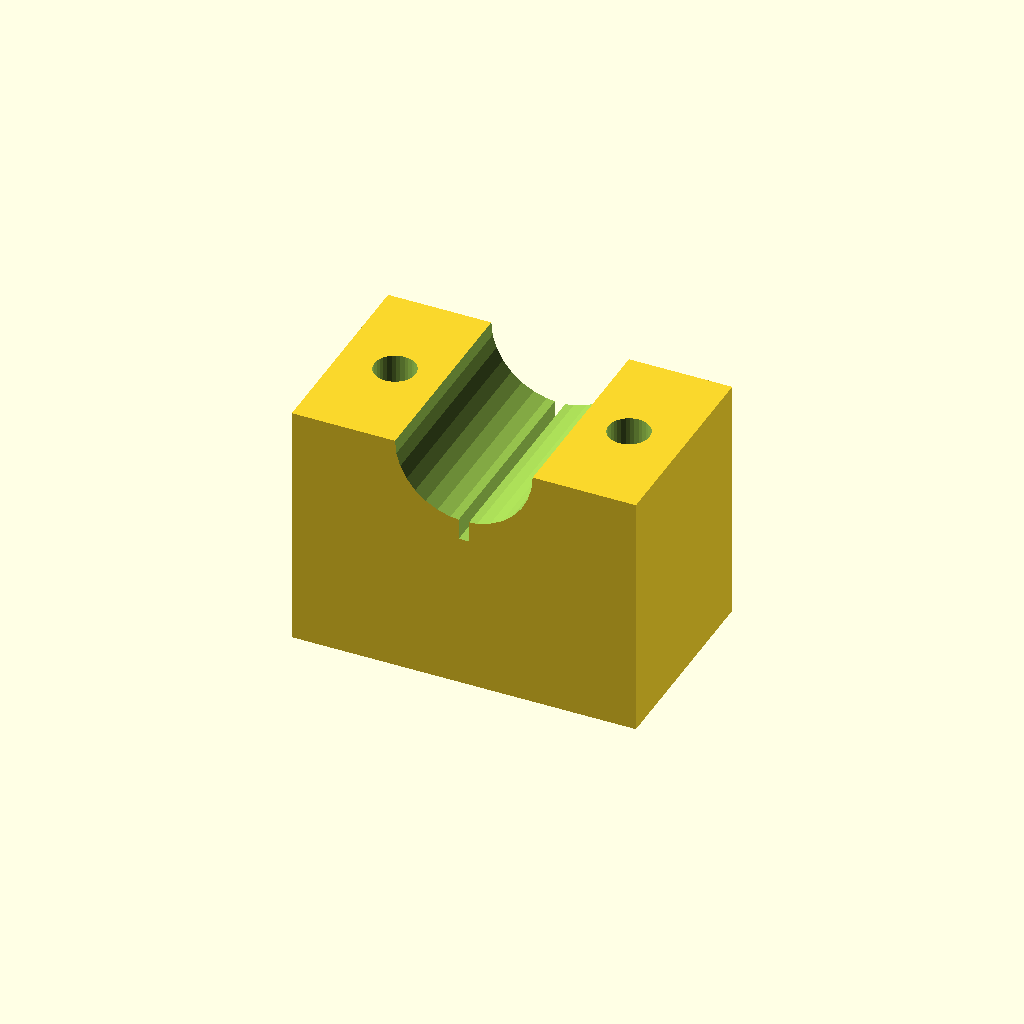
Cell 1 — every parameter at its default value.
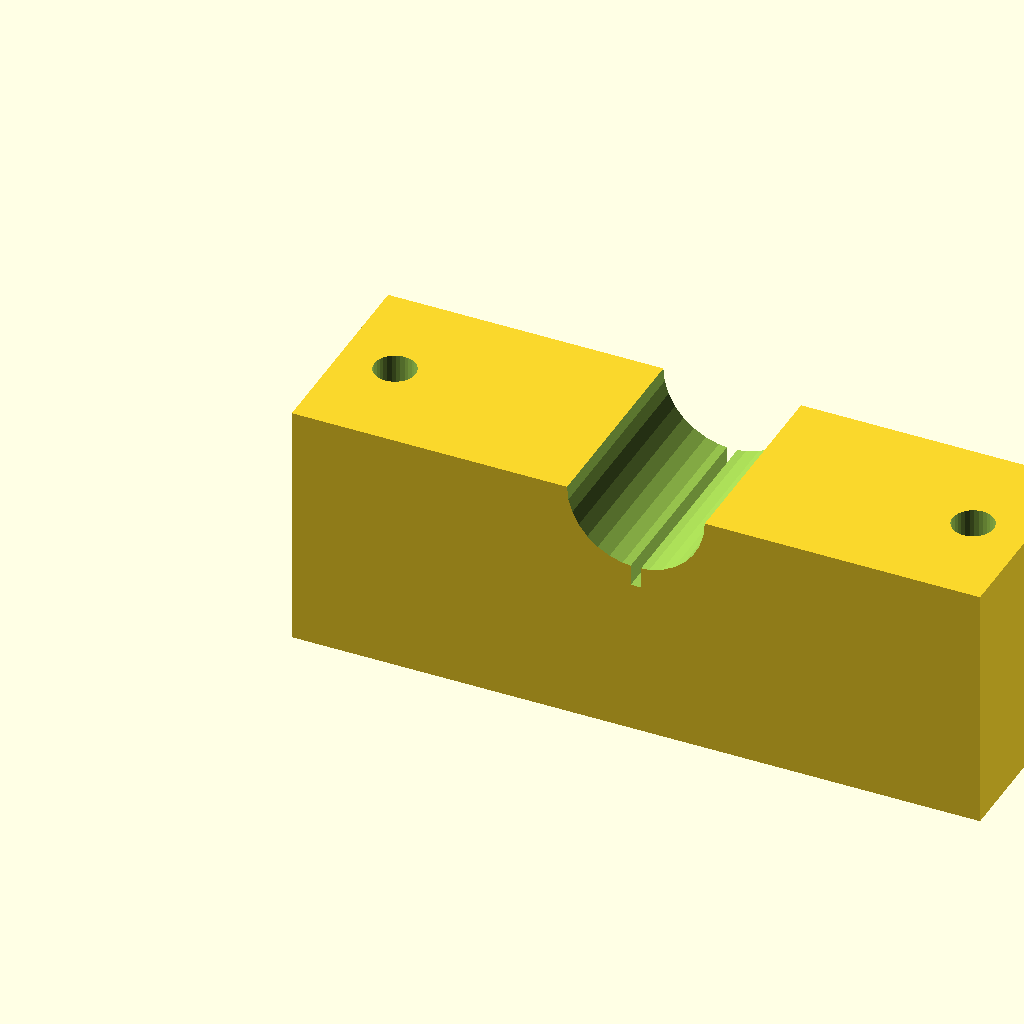
Cell 2: the same model with blk_l = 100.
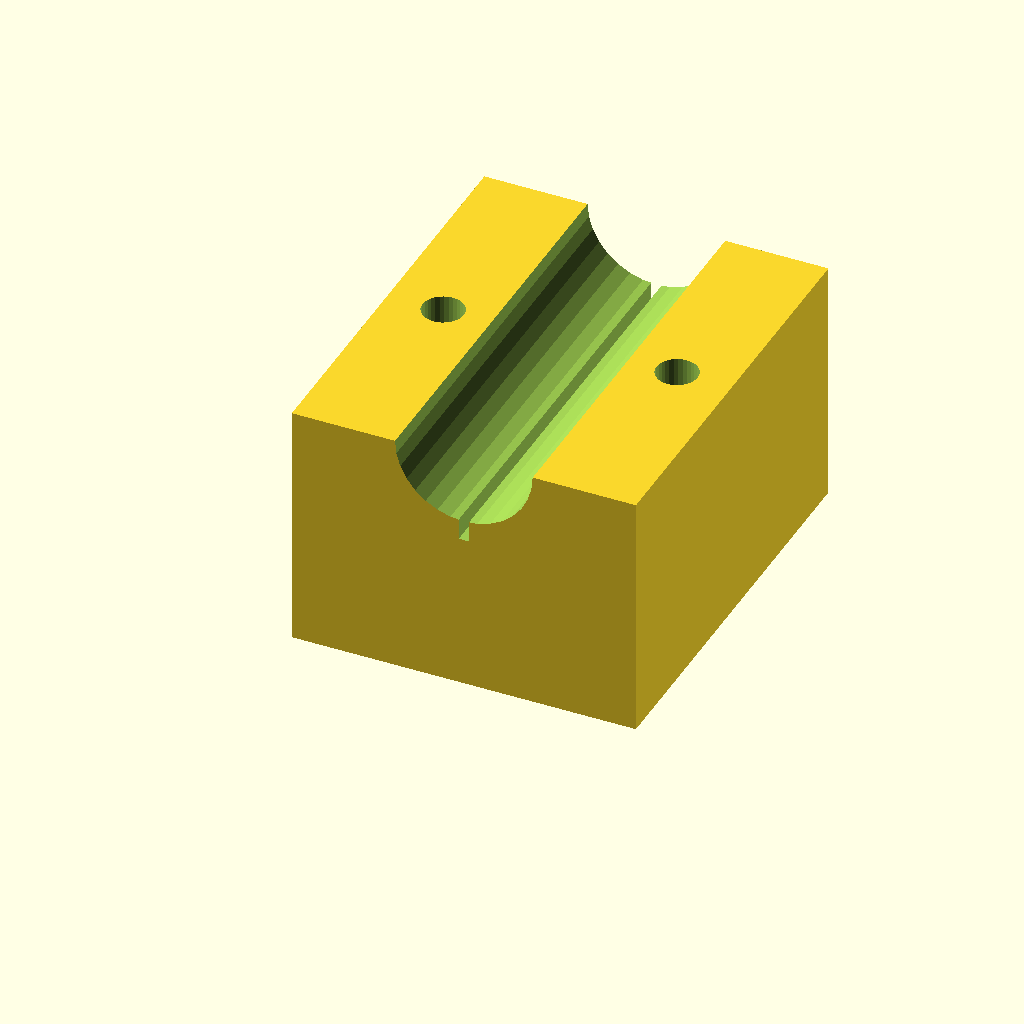
Cell 3 — blk_w set to 60, the other parameters unchanged.
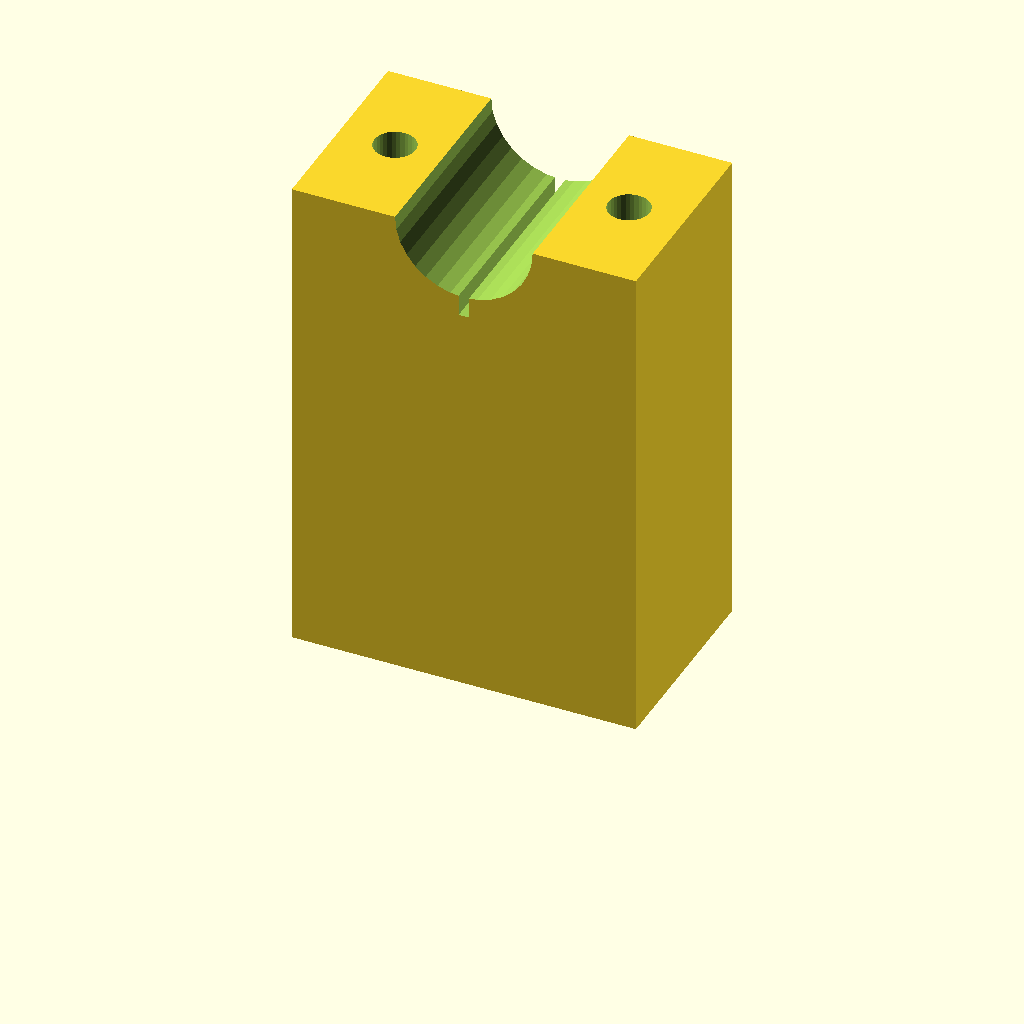
Cell 4: the same model with blk_h = 72.
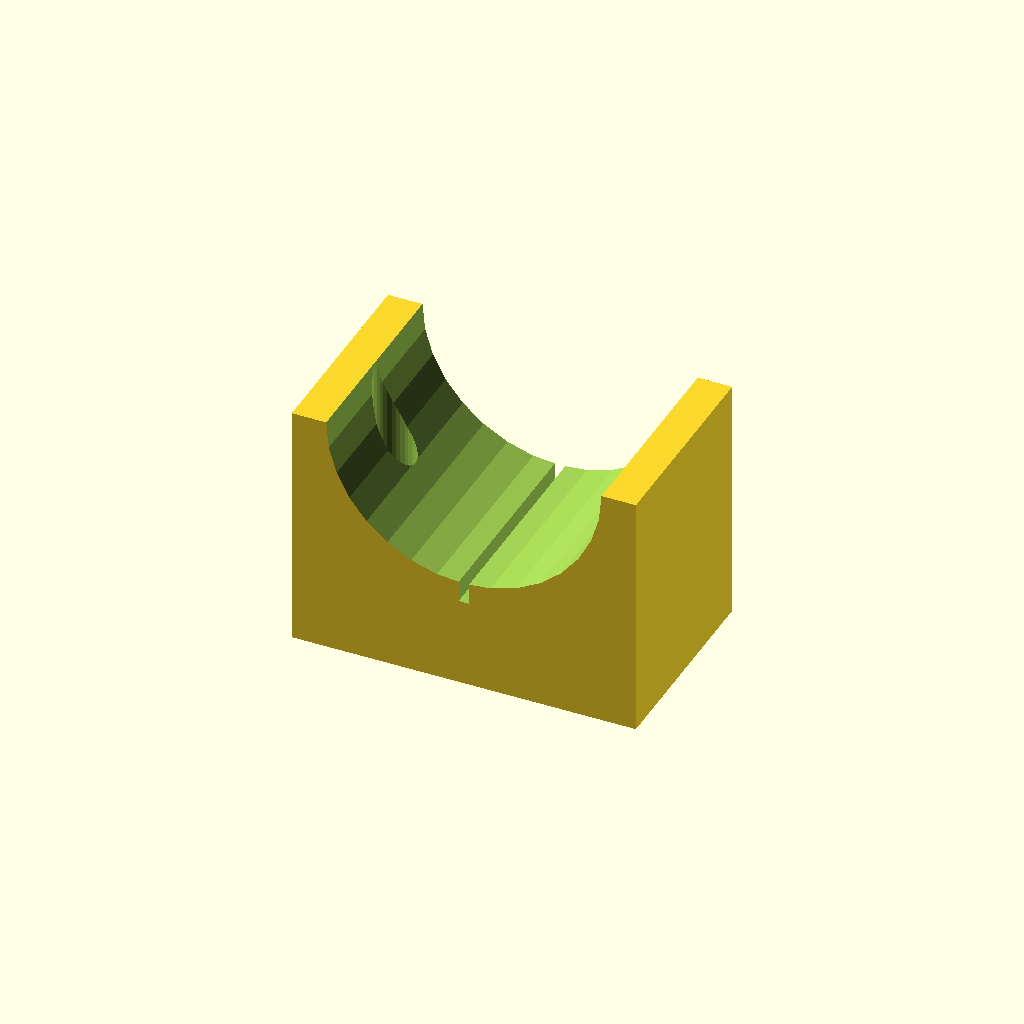
Cell 5: clamp_r = 20 (everything else at default).
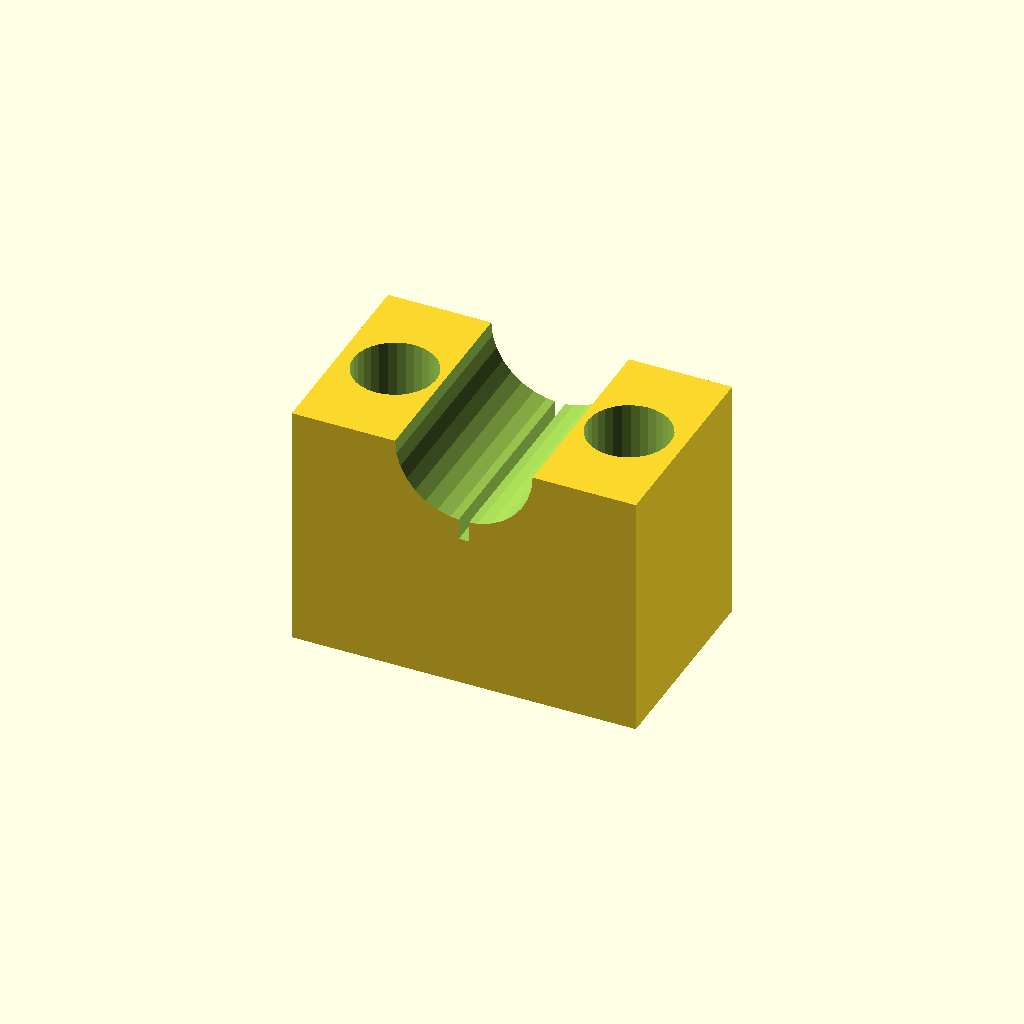
Cell 6: hole_r = 6 (everything else at default).
All cells are drawn from one camera (rotation 55°, 0°, 25°, orthographic, colour scheme Cornfield), so only the parameter changes between them.
Source of the model, optional_data/data/solid3/saddleclamp/part_0052.scad:
$fn = 32;

// ----------------------------------------------------------------------
// Saddle clamp: split shaft clamp
// ----------------------------------------------------------------------

// --- parameters (mm) ---
blk_l = 50;               // block length, X
blk_w = 30;               // block width, Y
blk_h = 36;               // block height
clamp_r = 10;             // shaft groove radius
hole_r = 3;               // bolt hole radius
hole_m = 8;               // bolt hole margin from the ends
saw_w = 1.5;              // saw kerf width

saw_depth = clamp_r + 3;  // saw kerf depth

difference() {
  cube([blk_l, blk_w, blk_h]);
  translate([blk_l / 2, -1, blk_h])
    rotate([-90, 0, 0])
      cylinder(h = blk_w + 2, r = clamp_r);
  for (sx = [0, 1])
    translate([sx ? blk_l - hole_m : hole_m, blk_w / 2, -1])
      cylinder(r = hole_r, h = blk_h + 2);
  translate([blk_l / 2 - saw_w / 2, -1, blk_h - saw_depth])
    cube([saw_w, blk_w + 2, saw_depth + 1]);
}
Parameter table extracted from the source (name, type, default, range or options):
blk_l: number, default 50
blk_w: number, default 30
blk_h: number, default 36
clamp_r: number, default 10
hole_r: number, default 3
hole_m: number, default 8
saw_w: number, default 1.5
